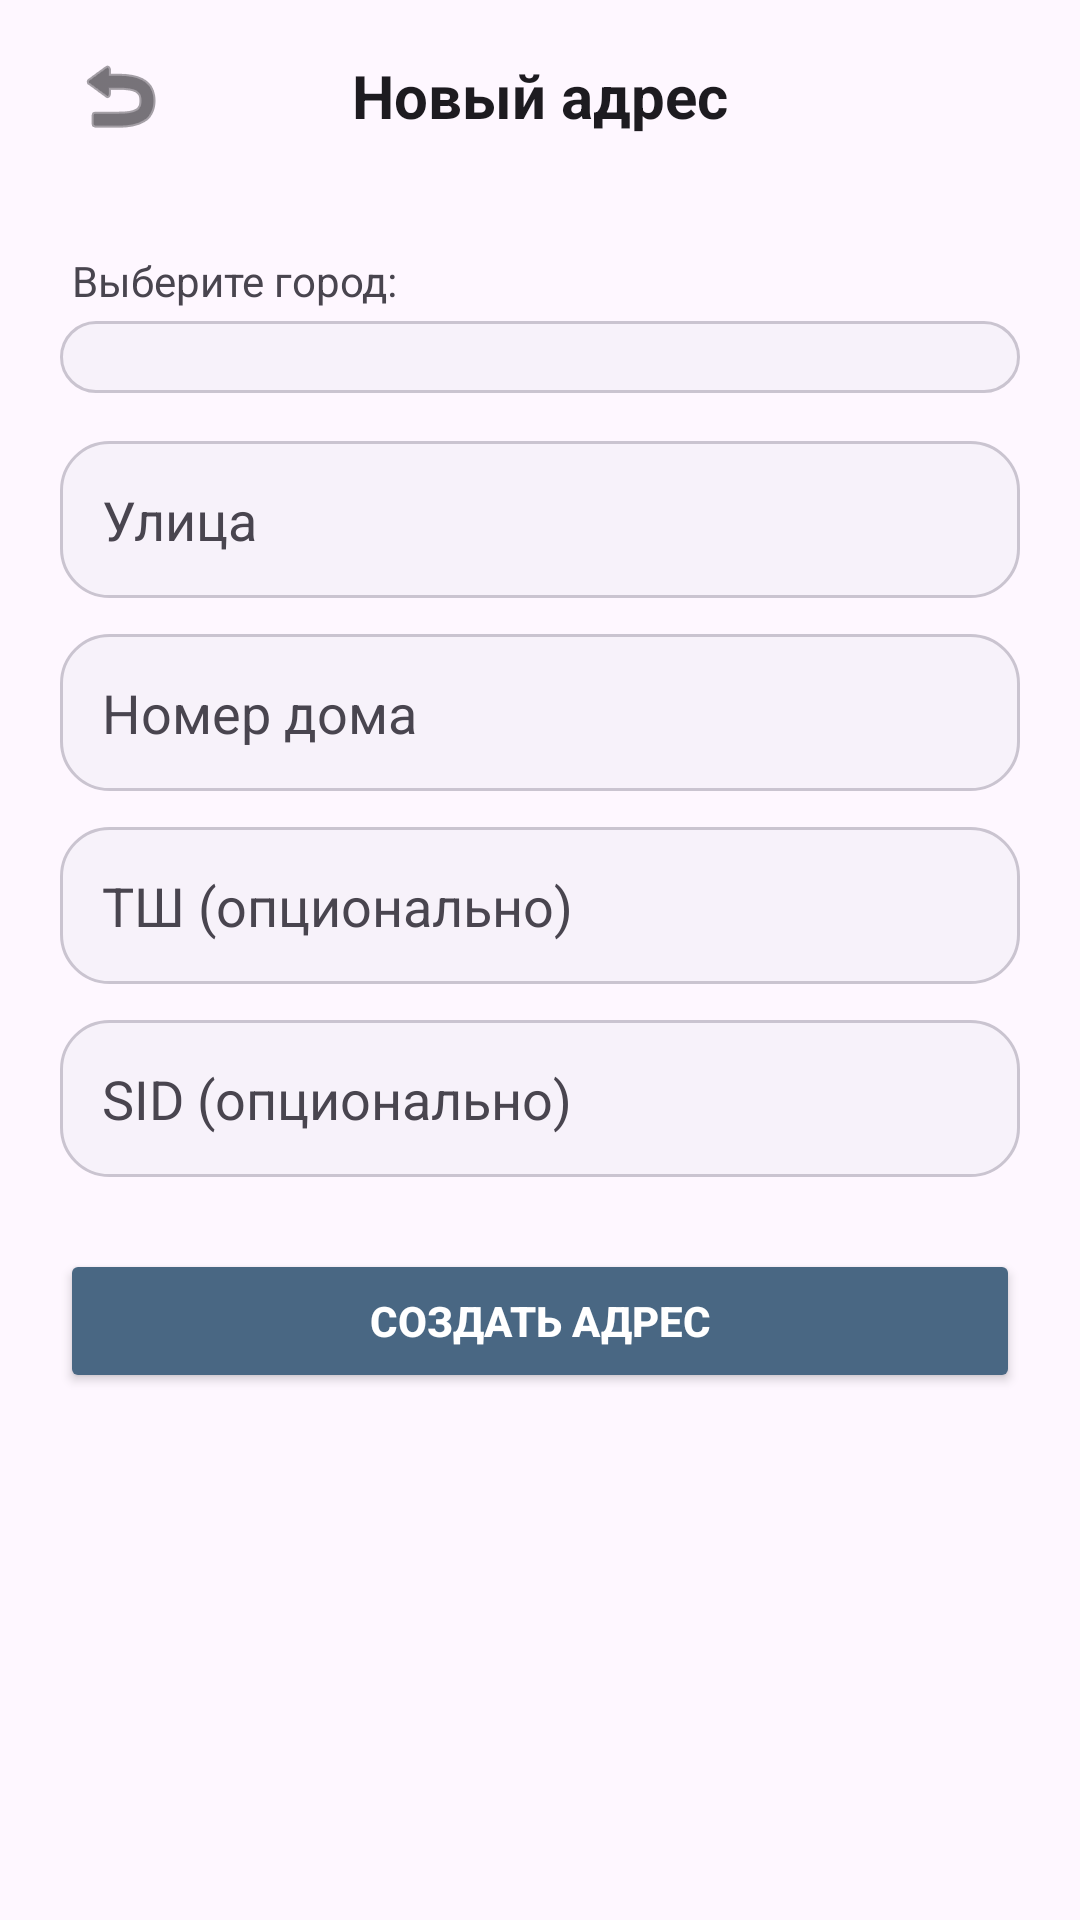

The Android layout XML behind this screen, and the referenced resources:
<!-- AndroidManifest.xml: application theme Theme.BaseHome -->
<!-- res/layout/activity_add_address.xml -->
<?xml version="1.0" encoding="utf-8"?>
<LinearLayout xmlns:android="http://schemas.android.com/apk/res/android"
    xmlns:app="http://schemas.android.com/apk/res-auto"
    android:layout_width="match_parent"
    android:layout_height="match_parent"
    android:orientation="vertical"
    android:background="?android:attr/windowBackground"
    android:fitsSystemWindows="true">

    <RelativeLayout
        android:layout_width="match_parent"
        android:layout_height="64dp"
        android:paddingHorizontal="16dp">

        <ImageButton
            android:id="@+id/btnBackAddAddress"
            android:layout_width="48dp"
            android:layout_height="48dp"
            android:layout_centerVertical="true"
            android:background="?android:attr/selectableItemBackgroundBorderless"
            android:src="@android:drawable/ic_menu_revert"
            app:tint="?android:attr/textColorPrimary" />

        <TextView
            android:layout_width="wrap_content"
            android:layout_height="wrap_content"
            android:layout_centerInParent="true"
            android:text="Новый адрес"
            android:textSize="20sp"
            android:textStyle="bold"
            android:textColor="?android:attr/textColorPrimary" />
    </RelativeLayout>

    <LinearLayout
        android:layout_width="match_parent"
        android:layout_height="wrap_content"
        android:orientation="vertical"
        android:padding="20dp">

        <TextView
            android:layout_width="match_parent"
            android:layout_height="wrap_content"
            android:text="Выберите город:"
            android:textSize="14sp"
            android:textColor="?android:attr/textColorSecondary"
            android:layout_marginBottom="4dp"
            android:layout_marginStart="4dp"/>

        <Spinner
            android:id="@+id/spinnerCity"
            android:layout_width="match_parent"
            android:layout_height="wrap_content"
            android:layout_marginBottom="16dp"
            android:padding="12dp"
            android:background="@drawable/bg_input_field"
            android:spinnerMode="dropdown" />

        <AutoCompleteTextView
            android:id="@+id/etStreet"
            android:layout_width="match_parent"
            android:layout_height="wrap_content"
            android:hint="Улица"
            android:padding="14dp"
            android:layout_marginBottom="12dp"
            android:textColor="?android:attr/textColorPrimary"
            android:textColorHint="?android:attr/textColorSecondary"
            android:background="@drawable/bg_input_field"
            android:inputType="textCapSentences" />

        <EditText
            android:id="@+id/etHouse"
            android:layout_width="match_parent"
            android:layout_height="wrap_content"
            android:hint="Номер дома"
            android:padding="14dp"
            android:layout_marginBottom="12dp"
            android:textColor="?android:attr/textColorPrimary"
            android:textColorHint="?android:attr/textColorSecondary"
            android:background="@drawable/bg_input_field"
            android:inputType="textCapSentences" />

        <EditText
            android:id="@+id/etTsh"
            android:layout_width="match_parent"
            android:layout_height="wrap_content"
            android:hint="ТШ (опционально)"
            android:padding="14dp"
            android:layout_marginBottom="12dp"
            android:textColor="?android:attr/textColorPrimary"
            android:textColorHint="?android:attr/textColorSecondary"
            android:background="@drawable/bg_input_field"
            android:inputType="textCapSentences" />

        <EditText
            android:id="@+id/etSid"
            android:layout_width="match_parent"
            android:layout_height="wrap_content"
            android:hint="SID (опционально)"
            android:padding="14dp"
            android:layout_marginBottom="24dp"
            android:textColor="?android:attr/textColorPrimary"
            android:textColorHint="?android:attr/textColorSecondary"
            android:background="@drawable/bg_input_field"
            android:inputType="textCapSentences" />

        <Button
            android:id="@+id/btnSave"
            android:layout_width="match_parent"
            android:layout_height="wrap_content"
            android:text="Создать адрес"
            android:backgroundTint="?attr/colorPrimary"
            android:textColor="@android:color/white"
            android:padding="12dp"
            android:textStyle="bold" />
    </LinearLayout>

</LinearLayout>
<!-- resources referenced by this layout -->
<resources>
  <!-- drawable bg_input_field (drawable) -->
  <?xml version="1.0" encoding="utf-8"?>
  <shape xmlns:android="http://schemas.android.com/apk/res/android">
      <solid android:color="?attr/colorSurfaceContainerLow" />
      <corners android:radius="16dp" />
      <stroke
          android:width="1dp"
          android:color="?attr/colorOutlineVariant" />
  </shape>
  <style name="Theme.BaseHome" parent="Base.Theme.BaseHome" />
  <style name="Base.Theme.BaseHome" parent="Theme.Material3.DayNight.NoActionBar">
          <item name="colorPrimary">@color/brand_primary</item>
          <item name="colorSecondary">@color/brand_accent</item>
          <item name="colorSurface">?android:attr/colorBackground</item>
          <item name="colorOutline">?android:attr/textColorHint</item>
          <item name="shapeAppearanceSmallComponent">@style/ShapeAppearance.BaseHome.Small</item>
          <item name="shapeAppearanceMediumComponent">@style/ShapeAppearance.BaseHome.Medium</item>
      </style>
  <color name="brand_primary">#496783</color>
  <color name="brand_accent">#6A7F6A</color>
  <style name="ShapeAppearance.BaseHome.Small" parent="ShapeAppearance.Material3.Corner.Small">
          <item name="cornerSize">12dp</item>
      </style>
  <style name="ShapeAppearance.BaseHome.Medium" parent="ShapeAppearance.Material3.Corner.Medium">
          <item name="cornerSize">20dp</item>
      </style>
</resources>
